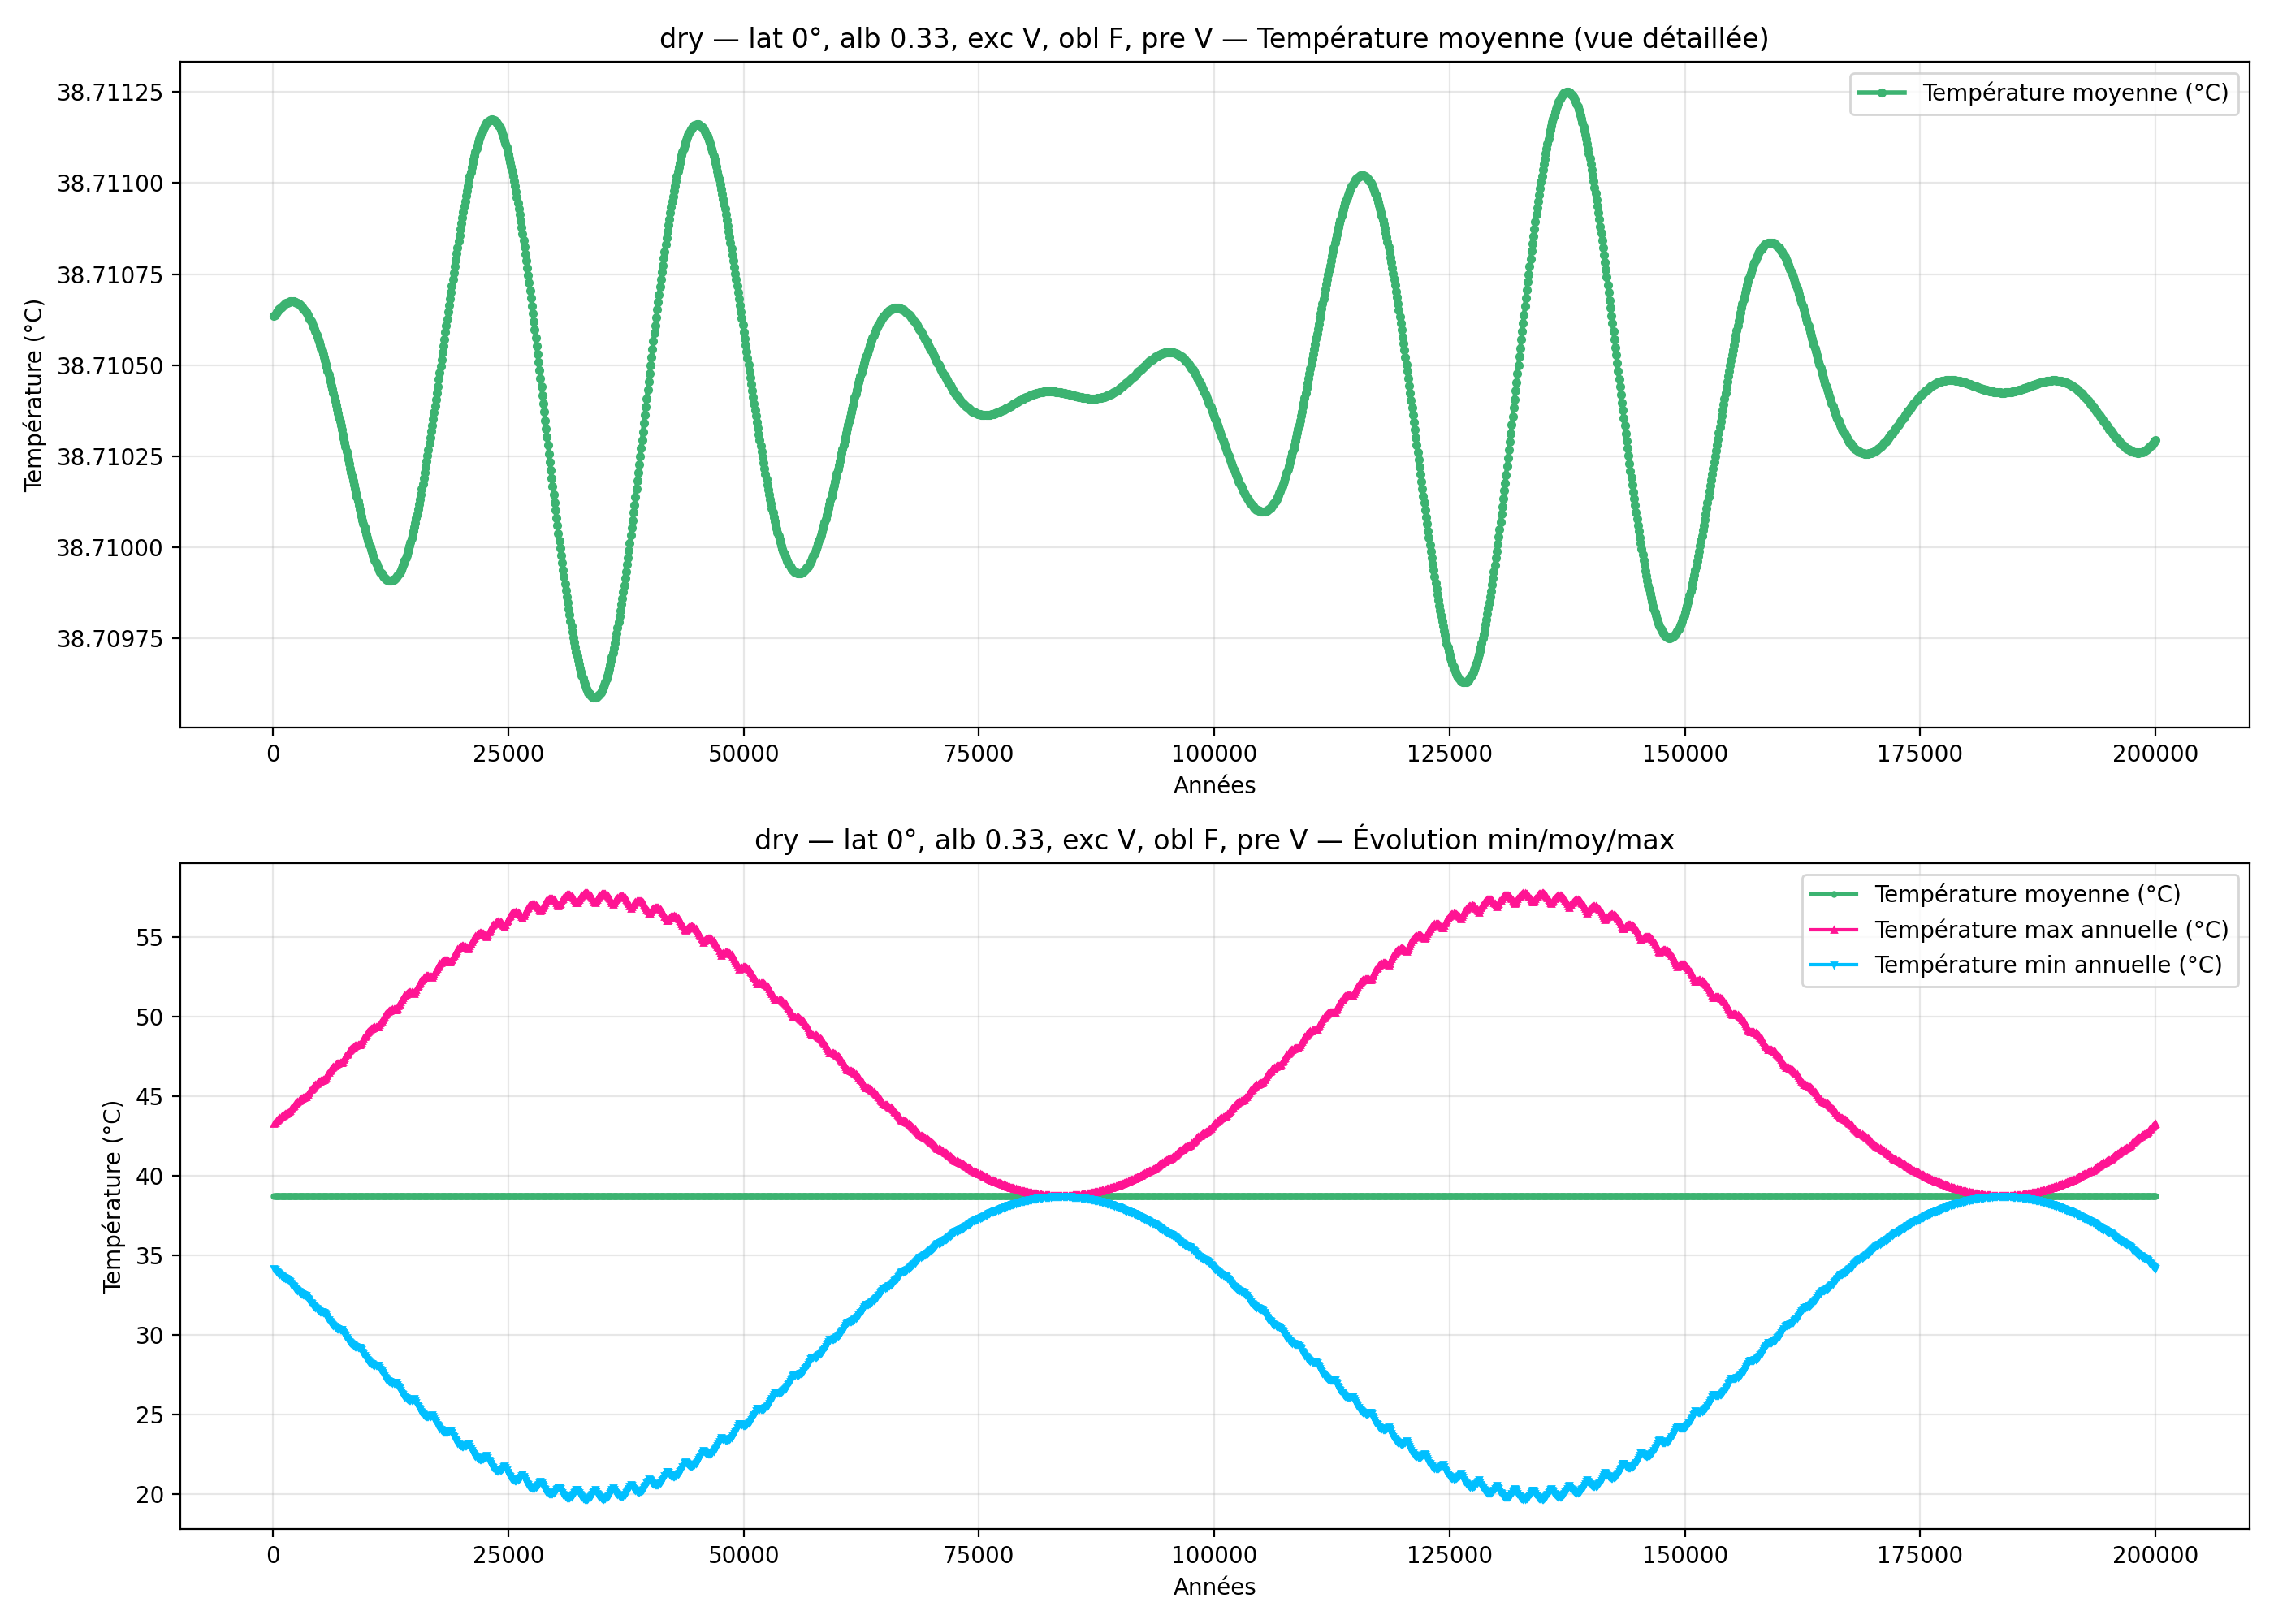

Values plotted in this chart, from the file beside it:
year; mean_C_degC; max_C_degC; min_C_degC
100; 38.71; 43.25; 34.17
200; 38.71; 43.32; 34.1
300; 38.71; 43.39; 34.04
400; 38.71; 43.45; 33.97
500; 38.71; 43.51; 33.92
600; 38.71; 43.56; 33.86
700; 38.71; 43.61; 33.81
800; 38.71; 43.66; 33.76
900; 38.71; 43.71; 33.72
1000; 38.71; 43.75; 33.67
1100; 38.71; 43.78; 33.64
1200; 38.71; 43.82; 33.6
1300; 38.71; 43.85; 33.58
1400; 38.71; 43.87; 33.55
1500; 38.71; 43.89; 33.53
1600; 38.71; 43.91; 33.51
1700; 38.71; 44; 33.42
1800; 38.71; 44.08; 33.34
1900; 38.71; 44.17; 33.26
2000; 38.71; 44.24; 33.18
2100; 38.71; 44.32; 33.1
2200; 38.71; 44.39; 33.03
2300; 38.71; 44.46; 32.96
2400; 38.71; 44.52; 32.9
2500; 38.71; 44.58; 32.84
2600; 38.71; 44.64; 32.78
2700; 38.71; 44.69; 32.73
2800; 38.71; 44.74; 32.69
2900; 38.71; 44.78; 32.64
3000; 38.71; 44.82; 32.61
3100; 38.71; 44.85; 32.57
3200; 38.71; 44.88; 32.54
3300; 38.71; 44.9; 32.52
3400; 38.71; 44.92; 32.5
3500; 38.71; 44.93; 32.49
3600; 38.71; 45.02; 32.41
3700; 38.71; 45.11; 32.31
3800; 38.71; 45.2; 32.22
3900; 38.71; 45.29; 32.13
4000; 38.71; 45.37; 32.05
4100; 38.71; 45.45; 31.97
4200; 38.71; 45.52; 31.9
4300; 38.71; 45.59; 31.83
4400; 38.71; 45.65; 31.77
4500; 38.71; 45.71; 31.71
4600; 38.71; 45.77; 31.65
4700; 38.71; 45.82; 31.61
4800; 38.71; 45.86; 31.56
4900; 38.71; 45.9; 31.53
5000; 38.71; 45.93; 31.49
5100; 38.71; 45.95; 31.47
5200; 38.71; 45.97; 31.45
5300; 38.71; 45.99; 31.43
5400; 38.71; 46; 31.42
5500; 38.71; 46.07; 31.35
5600; 38.71; 46.18; 31.24
5700; 38.71; 46.28; 31.15
5800; 38.71; 46.37; 31.05
5900; 38.71; 46.46; 30.96
6000; 38.71; 46.54; 30.88
... 1,940 more rows
